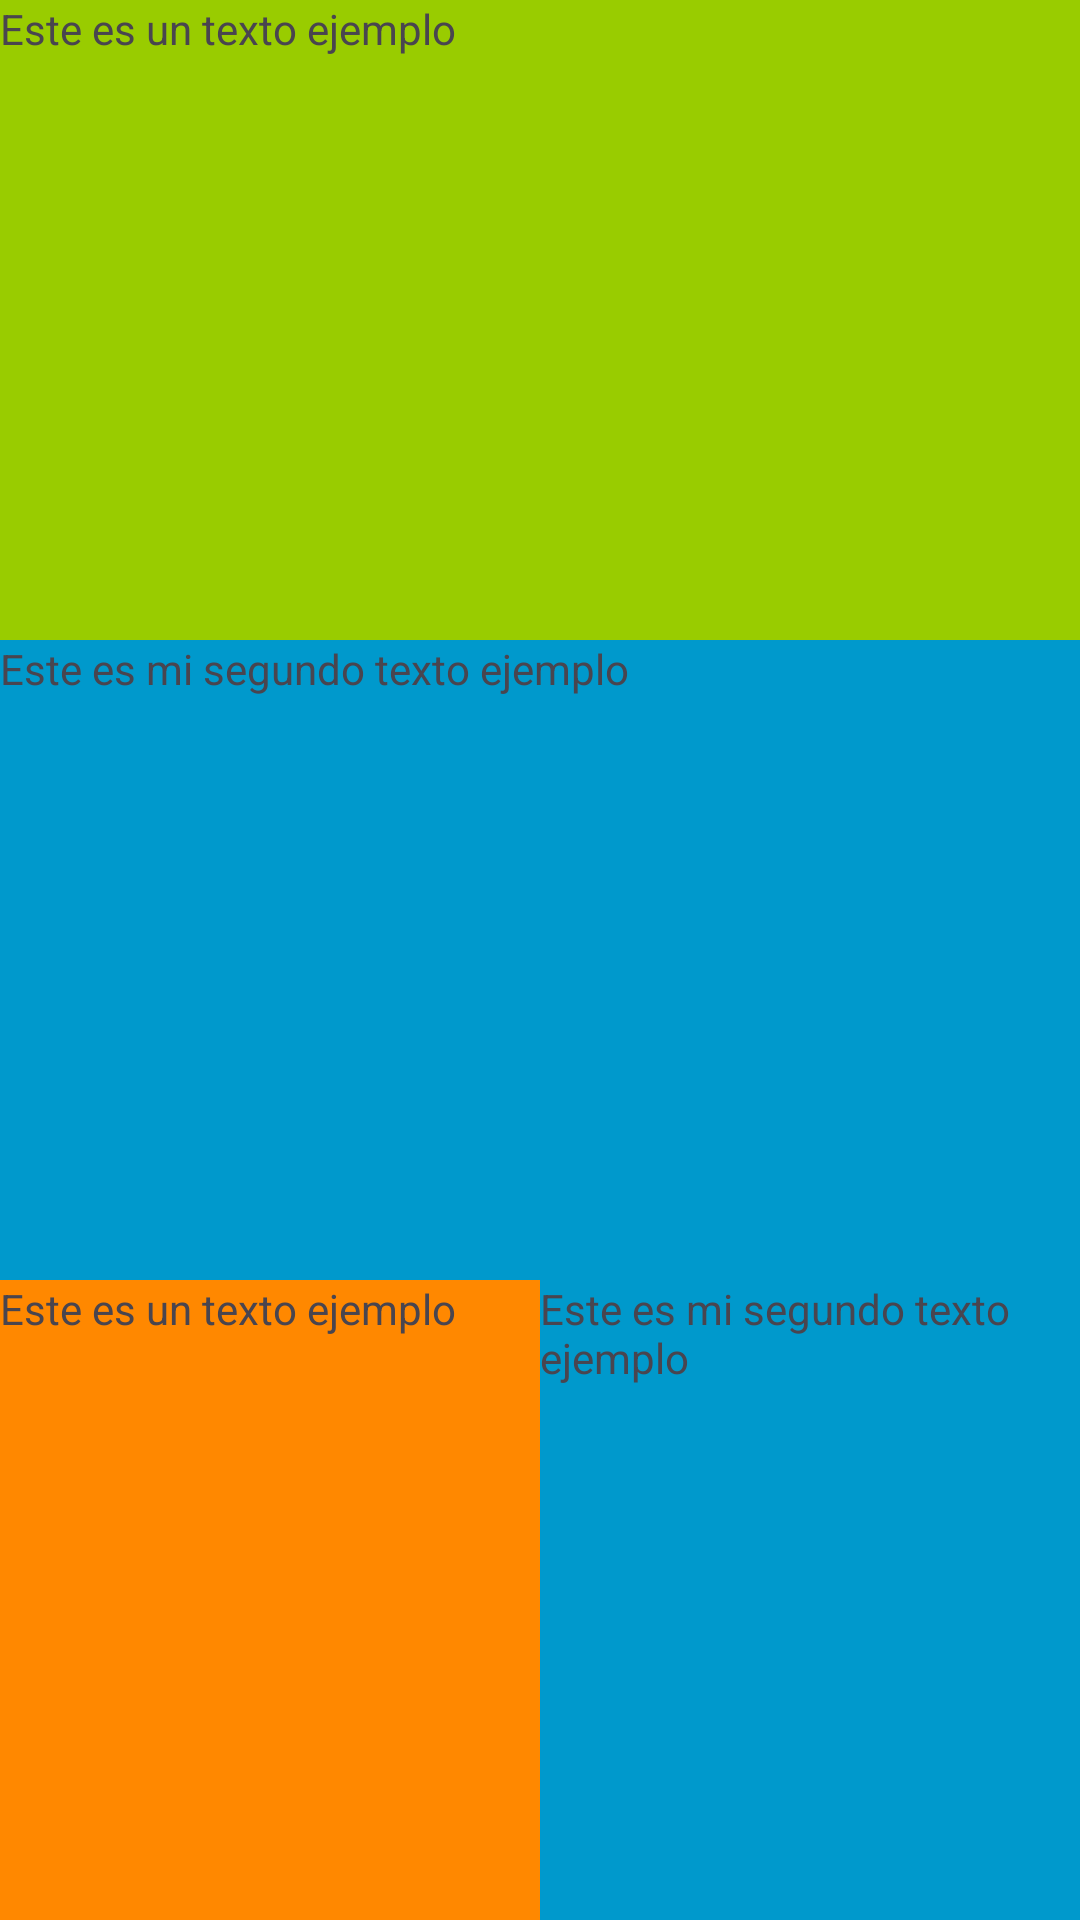

Here is an Android app screen rendered from its layout file. Give the layout XML and the strings, colors and styles it references.
<!-- AndroidManifest.xml: application theme Theme.AndroidModule1 -->
<!-- res/layout/activity_linear_layout.xml -->
<?xml version="1.0" encoding="utf-8"?>
<LinearLayout xmlns:android="http://schemas.android.com/apk/res/android"
    xmlns:app="http://schemas.android.com/apk/res-auto"
    xmlns:tools="http://schemas.android.com/tools"
    android:id="@+id/main"
    android:layout_width="match_parent"
    android:layout_height="match_parent"
    android:orientation="vertical"
    tools:context=".exercise.classroom.graphiccomponent.LinearLayoutActivity">

    <TextView
        android:text="Este es un texto ejemplo"
        android:layout_weight="1"
        android:background="@android:color/holo_green_light"
        android:layout_width="match_parent"
        android:layout_height="match_parent"/>

    <TextView
        android:text="Este es mi segundo texto ejemplo"
        android:layout_weight="1"
        android:background="@android:color/holo_blue_dark"
        android:layout_width="match_parent"
        android:layout_height="match_parent"/>

    <LinearLayout
        android:layout_weight="1"
        android:orientation="horizontal"
        android:layout_width="match_parent"
        android:layout_height="match_parent">

        <TextView
            android:text="Este es un texto ejemplo"
            android:layout_weight="1"
            android:background="@android:color/holo_orange_dark"
            android:layout_width="match_parent"
            android:layout_height="match_parent"/>

        <TextView
            android:text="Este es mi segundo texto ejemplo"
            android:layout_weight="1"
            android:background="@android:color/holo_blue_dark"
            android:layout_width="match_parent"
            android:layout_height="match_parent"/>

    </LinearLayout>


</LinearLayout>
<!-- resources referenced by this layout -->
<resources>
  <style name="Theme.AndroidModule1" parent="Base.Theme.AndroidModule1" />
  <style name="Base.Theme.AndroidModule1" parent="Theme.Material3.DayNight">
          
          
  
      </style>
</resources>
